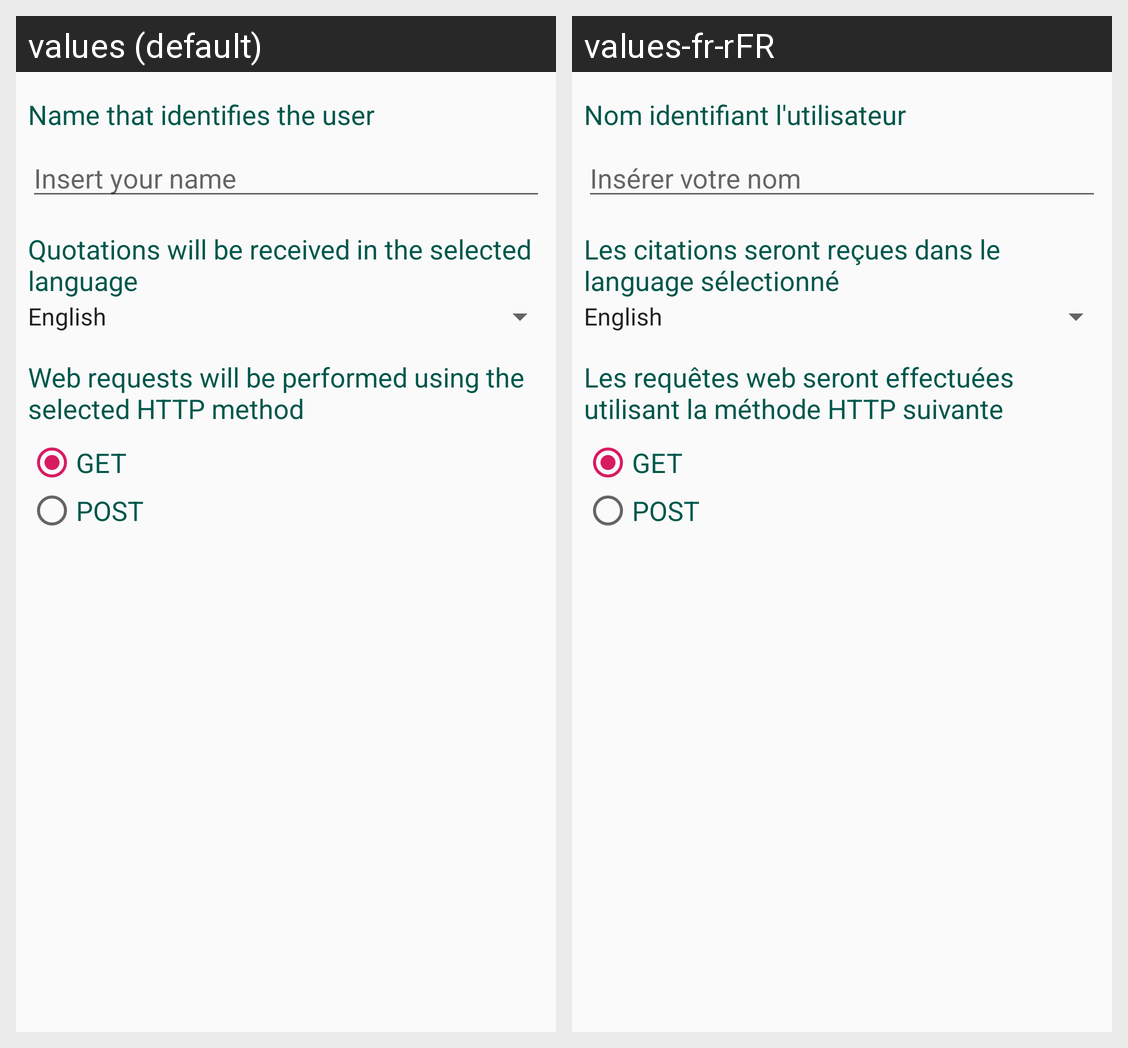

Here is an Android app screen in its default locale and in the app's own translations. Write out the translated-string differences for the strings that appear on this screen.
Android screen res/layout/activity_settings.xml rendered under 2 locales, left to right: values (default), values-fr-rFR. Device: Nexus 5 (rendered at 1080×1920; each locale shown at half size, 540×960, under a caption strip naming it); theme AppTheme.
Strings drawn on this screen, with the default value and each locale's value (text and hints the layout hard-codes, and strings that could not be matched under every locale, appear in the picture but are not listed):

name_user
  values: Name that identifies the user
  values-fr-rFR: Nom identifiant l'utilisateur

insert_name
  values: Insert your name
  values-fr-rFR: Insérer votre nom

language_choice
  values: Quotations will be received in the selected language
  values-fr-rFR: Les citations seront reçues dans le language sélectionné 

http_method
  values: Web requests will be performed using the selected HTTP method
  values-fr-rFR: Les requêtes web seront effectuées utilisant la méthode HTTP suivante

get
  values: GET
  values-fr-rFR: GET  [not translated; the default value is used]

post
  values: POST
  values-fr-rFR: POST  [not translated; the default value is used]
